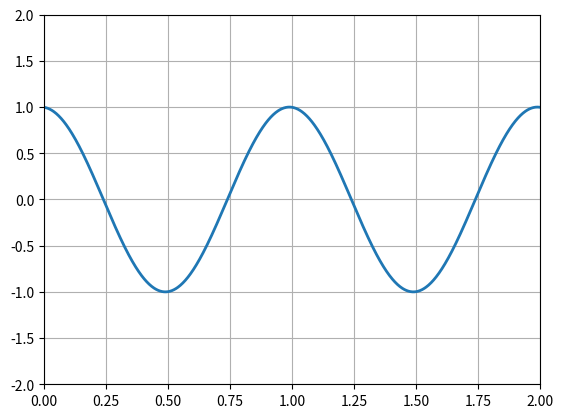

Reproduce this figure in Python.
'''
    python ==> matplotlib, pyplot, animation을 이용해 gif파일을 만드는 예제 코드
                cos(2pi*(x - 0.01t))
'''
import numpy as np
from matplotlib import pyplot as plt
from matplotlib import animation

fig = plt.figure()
ax = plt.axes(xlim=(0,2), ylim=(-2,2))
line, = ax.plot([],[],lw=2)

def init():
    line.set_data([],[])
    return line,

def animate(i):
    x = np.linspace(0,2,1000)
    y = np.cos(2* np.pi * (x - 0.01 * i))
    line.set_data(x,y)
    return line,


anim = animation.FuncAnimation(fig, animate, init_func=init, frames =200, interval = 20, blit=True)

anim.save('animation.gif', writer='imagemagic', fps=30, dpi=100)
plt.grid()
plt.show()
